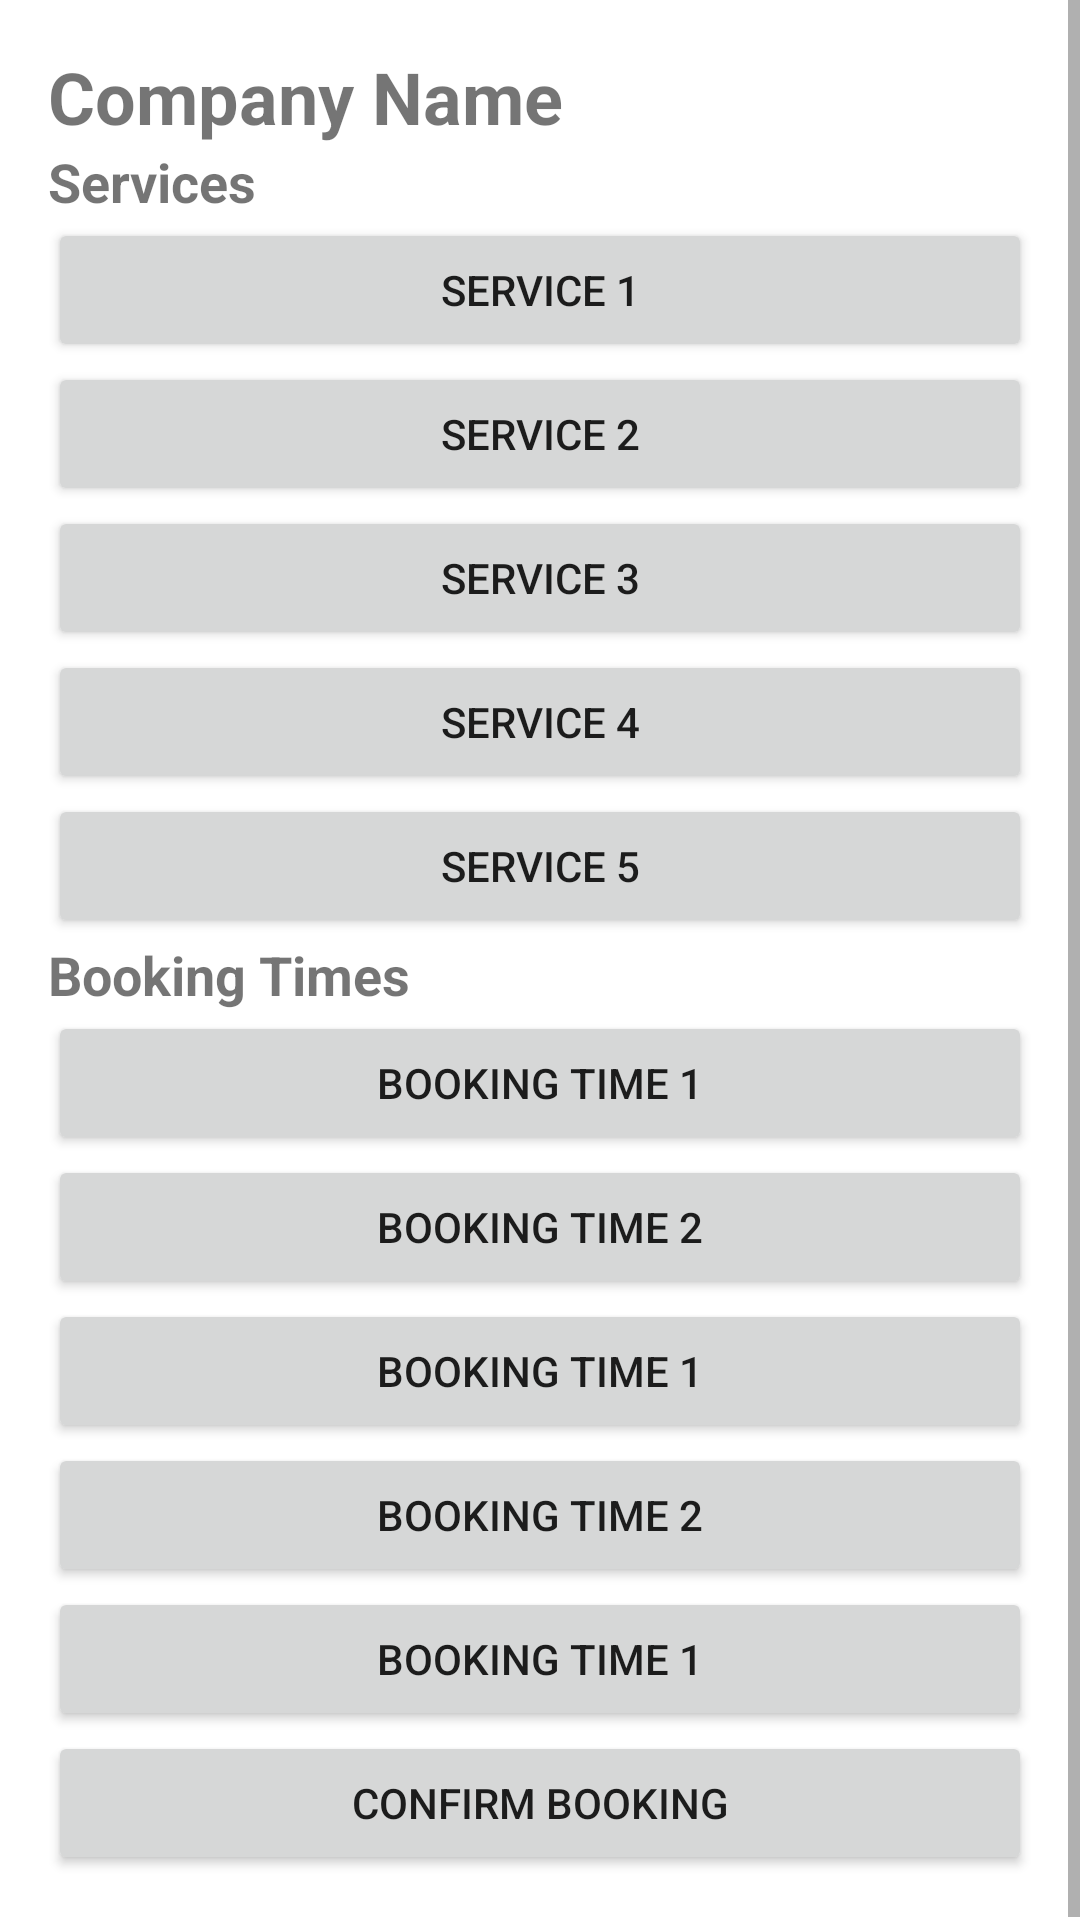

Write the Android layout XML for this screen, with the resource values it uses.
<!-- AndroidManifest.xml: application theme Theme.BookIt -->
<!-- res/layout/activity_business_profile.xml -->
<?xml version="1.0" encoding="utf-8"?>
<ScrollView xmlns:android="http://schemas.android.com/apk/res/android"
    android:layout_width="match_parent"
    android:layout_height="match_parent">

    <LinearLayout
        android:layout_width="match_parent"
        android:layout_height="wrap_content"
        android:orientation="vertical"
        android:padding="16dp">

        <TextView
            android:id="@+id/company_name"
            android:layout_width="match_parent"
            android:layout_height="wrap_content"
            android:text="Company Name"
            android:textSize="24sp"
            android:textStyle="bold" />

        <TextView
            android:id="@+id/services_heading"
            android:layout_width="match_parent"
            android:layout_height="wrap_content"
            android:text="Services"
            android:textSize="18sp"
            android:textStyle="bold" />

        <LinearLayout
            android:id="@+id/services_layout"
            android:layout_width="match_parent"
            android:layout_height="wrap_content"
            android:orientation="vertical">

            <Button
                android:id="@+id/service_button_1"
                android:layout_width="match_parent"
                android:layout_height="wrap_content"
                android:text="Service 1" />

            <TextView
                android:id="@+id/service_description_1"
                android:layout_width="match_parent"
                android:layout_height="wrap_content"
                android:text="Description of Service 1"
                android:visibility="gone" />

            <Button
                android:id="@+id/service_button_2"
                android:layout_width="match_parent"
                android:layout_height="wrap_content"
                android:text="Service 2" />

            <TextView
                android:id="@+id/service_description_2"
                android:layout_width="match_parent"
                android:layout_height="wrap_content"
                android:text="Description of Service 2"
                android:visibility="gone" />

            <Button
                android:id="@+id/service_button_3"
                android:layout_width="match_parent"
                android:layout_height="wrap_content"
                android:text="Service 3" />

            <TextView
                android:id="@+id/service_description_3"
                android:layout_width="match_parent"
                android:layout_height="wrap_content"
                android:text="Description of Service 3"
                android:visibility="gone" />

            <Button
                android:id="@+id/service_button_4"
                android:layout_width="match_parent"
                android:layout_height="wrap_content"
                android:text="Service 4" />

            <TextView
                android:id="@+id/service_description_4"
                android:layout_width="match_parent"
                android:layout_height="wrap_content"
                android:text="Description of Service 4"
                android:visibility="gone" />

            <Button
                android:id="@+id/service_button_5"
                android:layout_width="match_parent"
                android:layout_height="wrap_content"
                android:text="Service 5" />

            <TextView
                android:id="@+id/service_description_5"
                android:layout_width="match_parent"
                android:layout_height="wrap_content"
                android:text="Description of Service 5"
                android:visibility="gone" />

        </LinearLayout>

        <TextView
            android:id="@+id/booking_times_heading"
            android:layout_width="match_parent"
            android:layout_height="wrap_content"
            android:text="Booking Times"
            android:textSize="18sp"
            android:textStyle="bold" />

        <LinearLayout
            android:id="@+id/booking_times_layout"
            android:layout_width="match_parent"
            android:layout_height="wrap_content"
            android:orientation="vertical">

            <Button
                android:id="@+id/booking_time_1"
                android:layout_width="match_parent"
                android:layout_height="wrap_content"
                android:text="Booking Time 1" />

            <Button
                android:id="@+id/booking_time_2"
                android:layout_width="match_parent"
                android:layout_height="wrap_content"
                android:text="Booking Time 2" />

            <Button
                android:id="@+id/booking_time_3"
                android:layout_width="match_parent"
                android:layout_height="wrap_content"
                android:text="Booking Time 1" />

            <Button
                android:id="@+id/booking_time_4"
                android:layout_width="match_parent"
                android:layout_height="wrap_content"
                android:text="Booking Time 2" />

            <Button
                android:id="@+id/booking_time_5"
                android:layout_width="match_parent"
                android:layout_height="wrap_content"
                android:text="Booking Time 1" />


        </LinearLayout>

        <Button
            android:id="@+id/confirm_booking_button"
            android:layout_width="match_parent"
            android:layout_height="wrap_content"
            android:text="Confirm Booking" />

    </LinearLayout>
</ScrollView>
<!-- resources referenced by this layout -->
<resources>
  <style name="Theme.BookIt" parent="Theme.MaterialComponents.DayNight.DarkActionBar">
          
          <item name="colorPrimary">#61AF7A</item>
          <item name="colorPrimaryVariant">@color/purple_700</item>
          <item name="colorOnPrimary">@color/white</item>
          
          <item name="colorSecondary">@color/teal_200</item>
          <item name="colorSecondaryVariant">@color/teal_700</item>
          <item name="colorOnSecondary">@color/black</item>
          
          <item name="android:statusBarColor">?attr/colorPrimaryVariant</item>
          
      </style>
  <!-- not gathered from this repository: default colours our renderer supplied (Android Studio template values) -->
  <color name="purple_700">#FF3700B3</color>
  <color name="teal_200">#FF03DAC5</color>
  <color name="teal_700">#FF018786</color>
  <color name="black">#FF000000</color>
  <color name="white">#FFFFFFFF</color>
</resources>
